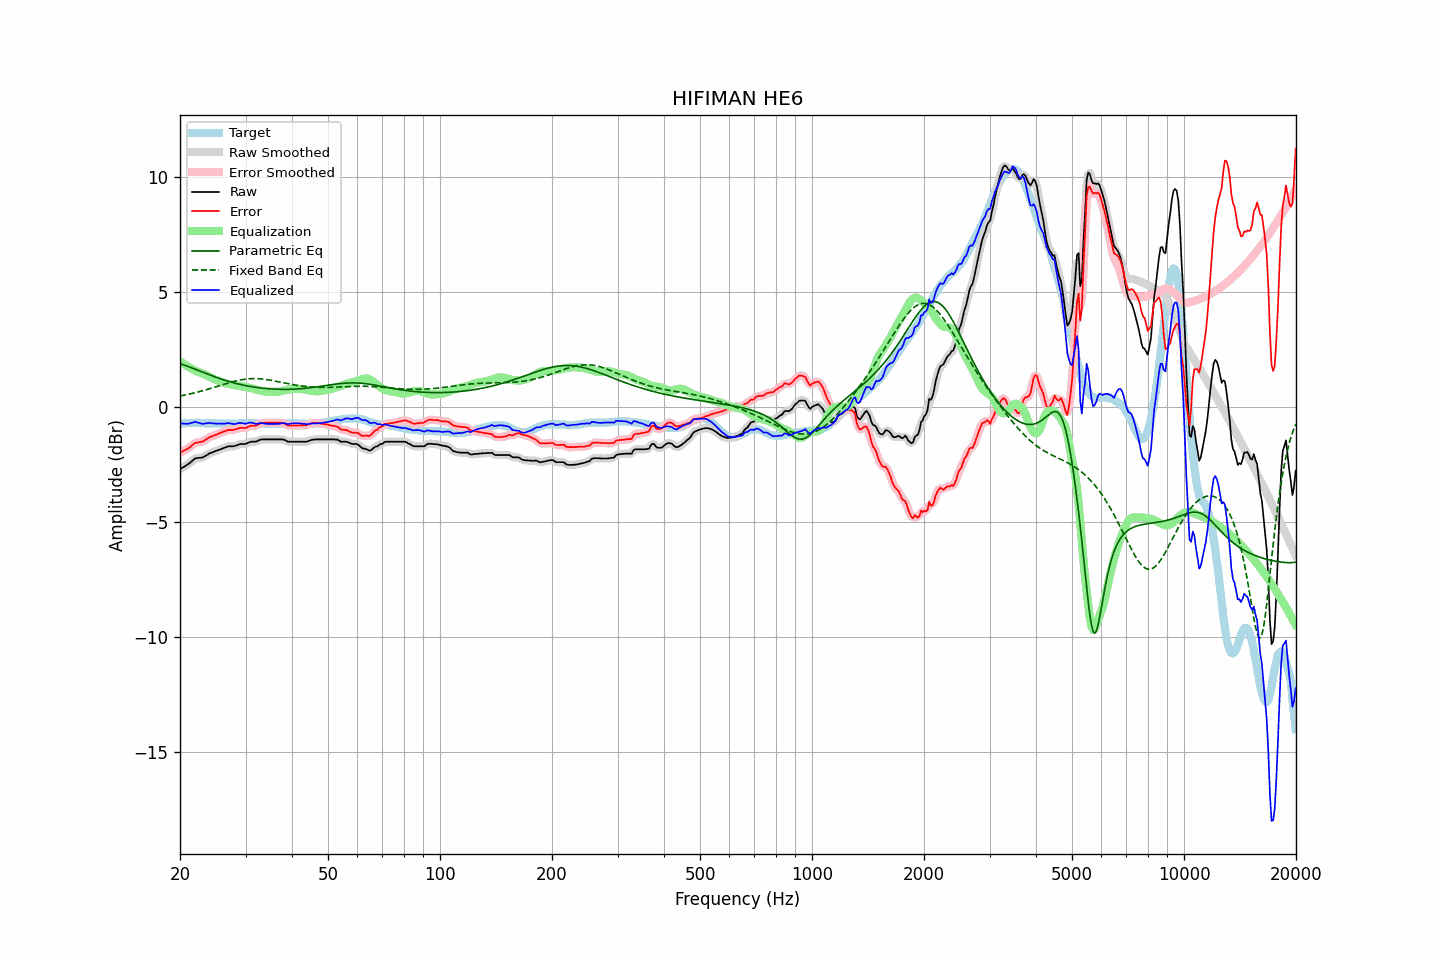

The data file committed next to this chart (first rows):
frequency, raw, error, smoothed, error_smoothed, equalization, parametric_eq, fixed_band_eq, equalized_raw, equalized_smoothed, target
20.00, -2.69, -1.97, -2.69, -1.97, 2.00, 1.89, 0.49, -0.69, -0.69, -0.72
20.20, -2.65, -1.94, -2.65, -1.94, 1.95, 1.87, 0.50, -0.70, -0.70, -0.71
20.40, -2.61, -1.91, -2.61, -1.91, 1.90, 1.85, 0.51, -0.71, -0.71, -0.70
20.61, -2.57, -1.87, -2.57, -1.87, 1.85, 1.82, 0.53, -0.72, -0.72, -0.70
20.81, -2.53, -1.84, -2.53, -1.83, 1.81, 1.80, 0.54, -0.72, -0.72, -0.69
21.02, -2.48, -1.79, -2.48, -1.79, 1.76, 1.77, 0.56, -0.72, -0.72, -0.69
21.23, -2.43, -1.75, -2.43, -1.74, 1.72, 1.75, 0.57, -0.71, -0.71, -0.68
21.44, -2.37, -1.69, -2.37, -1.68, 1.68, 1.72, 0.59, -0.69, -0.68, -0.68
21.66, -2.31, -1.63, -2.31, -1.63, 1.64, 1.69, 0.61, -0.67, -0.67, -0.68
21.87, -2.25, -1.57, -2.26, -1.58, 1.60, 1.66, 0.62, -0.64, -0.65, -0.68
22.09, -2.22, -1.55, -2.22, -1.55, 1.57, 1.64, 0.64, -0.65, -0.65, -0.67
22.31, -2.21, -1.54, -2.21, -1.53, 1.54, 1.61, 0.66, -0.67, -0.66, -0.67
22.54, -2.20, -1.52, -2.20, -1.52, 1.52, 1.58, 0.68, -0.68, -0.69, -0.68
22.76, -2.20, -1.51, -2.20, -1.51, 1.49, 1.55, 0.69, -0.71, -0.71, -0.69
22.99, -2.19, -1.50, -2.18, -1.49, 1.46, 1.52, 0.71, -0.73, -0.72, -0.69
23.22, -2.15, -1.46, -2.15, -1.46, 1.44, 1.50, 0.73, -0.71, -0.72, -0.69
23.45, -2.11, -1.41, -2.11, -1.41, 1.41, 1.47, 0.75, -0.70, -0.70, -0.70
23.69, -2.07, -1.37, -2.06, -1.36, 1.37, 1.44, 0.77, -0.70, -0.69, -0.70
23.92, -2.02, -1.32, -2.03, -1.32, 1.34, 1.42, 0.79, -0.68, -0.69, -0.70
24.16, -1.99, -1.29, -1.99, -1.29, 1.30, 1.39, 0.82, -0.69, -0.69, -0.70
24.40, -1.97, -1.27, -1.96, -1.26, 1.27, 1.36, 0.84, -0.70, -0.70, -0.70
24.65, -1.94, -1.24, -1.94, -1.24, 1.23, 1.34, 0.86, -0.71, -0.71, -0.70
24.89, -1.91, -1.21, -1.91, -1.21, 1.20, 1.31, 0.88, -0.71, -0.71, -0.70
25.14, -1.89, -1.19, -1.88, -1.18, 1.18, 1.29, 0.90, -0.71, -0.71, -0.70
25.39, -1.86, -1.15, -1.86, -1.15, 1.15, 1.26, 0.92, -0.71, -0.71, -0.71
25.65, -1.83, -1.12, -1.83, -1.12, 1.12, 1.24, 0.94, -0.71, -0.71, -0.71
25.91, -1.81, -1.10, -1.81, -1.09, 1.09, 1.21, 0.97, -0.72, -0.72, -0.71
26.16, -1.78, -1.07, -1.78, -1.07, 1.07, 1.19, 0.99, -0.71, -0.72, -0.71
26.43, -1.76, -1.05, -1.75, -1.04, 1.04, 1.17, 1.01, -0.72, -0.71, -0.71
26.69, -1.73, -1.02, -1.73, -1.01, 1.03, 1.15, 1.03, -0.70, -0.70, -0.71
26.96, -1.70, -0.99, -1.71, -1.00, 1.01, 1.13, 1.05, -0.69, -0.70, -0.71
27.23, -1.70, -0.99, -1.70, -0.99, 1.00, 1.11, 1.07, -0.70, -0.70, -0.71
27.50, -1.70, -0.99, -1.70, -0.99, 0.98, 1.09, 1.09, -0.72, -0.72, -0.71
27.77, -1.70, -0.99, -1.70, -0.98, 0.97, 1.07, 1.11, -0.73, -0.73, -0.71
28.05, -1.69, -0.98, -1.69, -0.97, 0.96, 1.05, 1.13, -0.73, -0.73, -0.71
28.33, -1.67, -0.96, -1.67, -0.95, 0.95, 1.03, 1.15, -0.72, -0.72, -0.71
28.62, -1.64, -0.93, -1.64, -0.93, 0.94, 1.01, 1.16, -0.70, -0.70, -0.71
28.90, -1.61, -0.91, -1.62, -0.91, 0.93, 1.00, 1.18, -0.68, -0.69, -0.70
29.19, -1.60, -0.90, -1.60, -0.90, 0.91, 0.98, 1.19, -0.68, -0.69, -0.70
29.48, -1.60, -0.90, -1.60, -0.90, 0.90, 0.97, 1.20, -0.70, -0.70, -0.70
29.78, -1.60, -0.91, -1.60, -0.90, 0.88, 0.95, 1.21, -0.72, -0.71, -0.69
30.08, -1.59, -0.90, -1.58, -0.89, 0.87, 0.94, 1.22, -0.72, -0.71, -0.69
30.38, -1.56, -0.87, -1.56, -0.87, 0.86, 0.92, 1.23, -0.70, -0.70, -0.69
30.68, -1.53, -0.84, -1.53, -0.84, 0.85, 0.91, 1.24, -0.68, -0.68, -0.69
30.99, -1.50, -0.81, -1.51, -0.82, 0.84, 0.90, 1.24, -0.66, -0.67, -0.69
31.30, -1.50, -0.81, -1.50, -0.81, 0.82, 0.89, 1.24, -0.68, -0.68, -0.69
31.61, -1.50, -0.81, -1.50, -0.81, 0.80, 0.88, 1.24, -0.70, -0.70, -0.69
31.93, -1.50, -0.81, -1.49, -0.80, 0.78, 0.86, 1.24, -0.72, -0.72, -0.69
32.24, -1.48, -0.78, -1.47, -0.77, 0.76, 0.86, 1.24, -0.72, -0.72, -0.70
32.57, -1.44, -0.74, -1.44, -0.74, 0.74, 0.85, 1.24, -0.70, -0.70, -0.70
32.89, -1.41, -0.71, -1.42, -0.71, 0.72, 0.84, 1.23, -0.69, -0.69, -0.70
33.22, -1.40, -0.69, -1.40, -0.69, 0.71, 0.83, 1.23, -0.69, -0.69, -0.71
33.55, -1.40, -0.69, -1.40, -0.68, 0.69, 0.82, 1.22, -0.71, -0.70, -0.71
33.89, -1.40, -0.68, -1.40, -0.68, 0.68, 0.81, 1.21, -0.72, -0.72, -0.72
34.23, -1.40, -0.68, -1.40, -0.68, 0.67, 0.81, 1.20, -0.73, -0.73, -0.72
34.57, -1.40, -0.68, -1.40, -0.68, 0.67, 0.80, 1.19, -0.73, -0.73, -0.72
34.92, -1.40, -0.68, -1.40, -0.68, 0.67, 0.80, 1.18, -0.73, -0.73, -0.72
35.27, -1.40, -0.68, -1.40, -0.68, 0.67, 0.79, 1.16, -0.73, -0.73, -0.72
35.62, -1.40, -0.68, -1.40, -0.68, 0.67, 0.79, 1.15, -0.73, -0.73, -0.72
35.97, -1.40, -0.68, -1.40, -0.68, 0.67, 0.78, 1.14, -0.73, -0.73, -0.72
... 635 more rows
